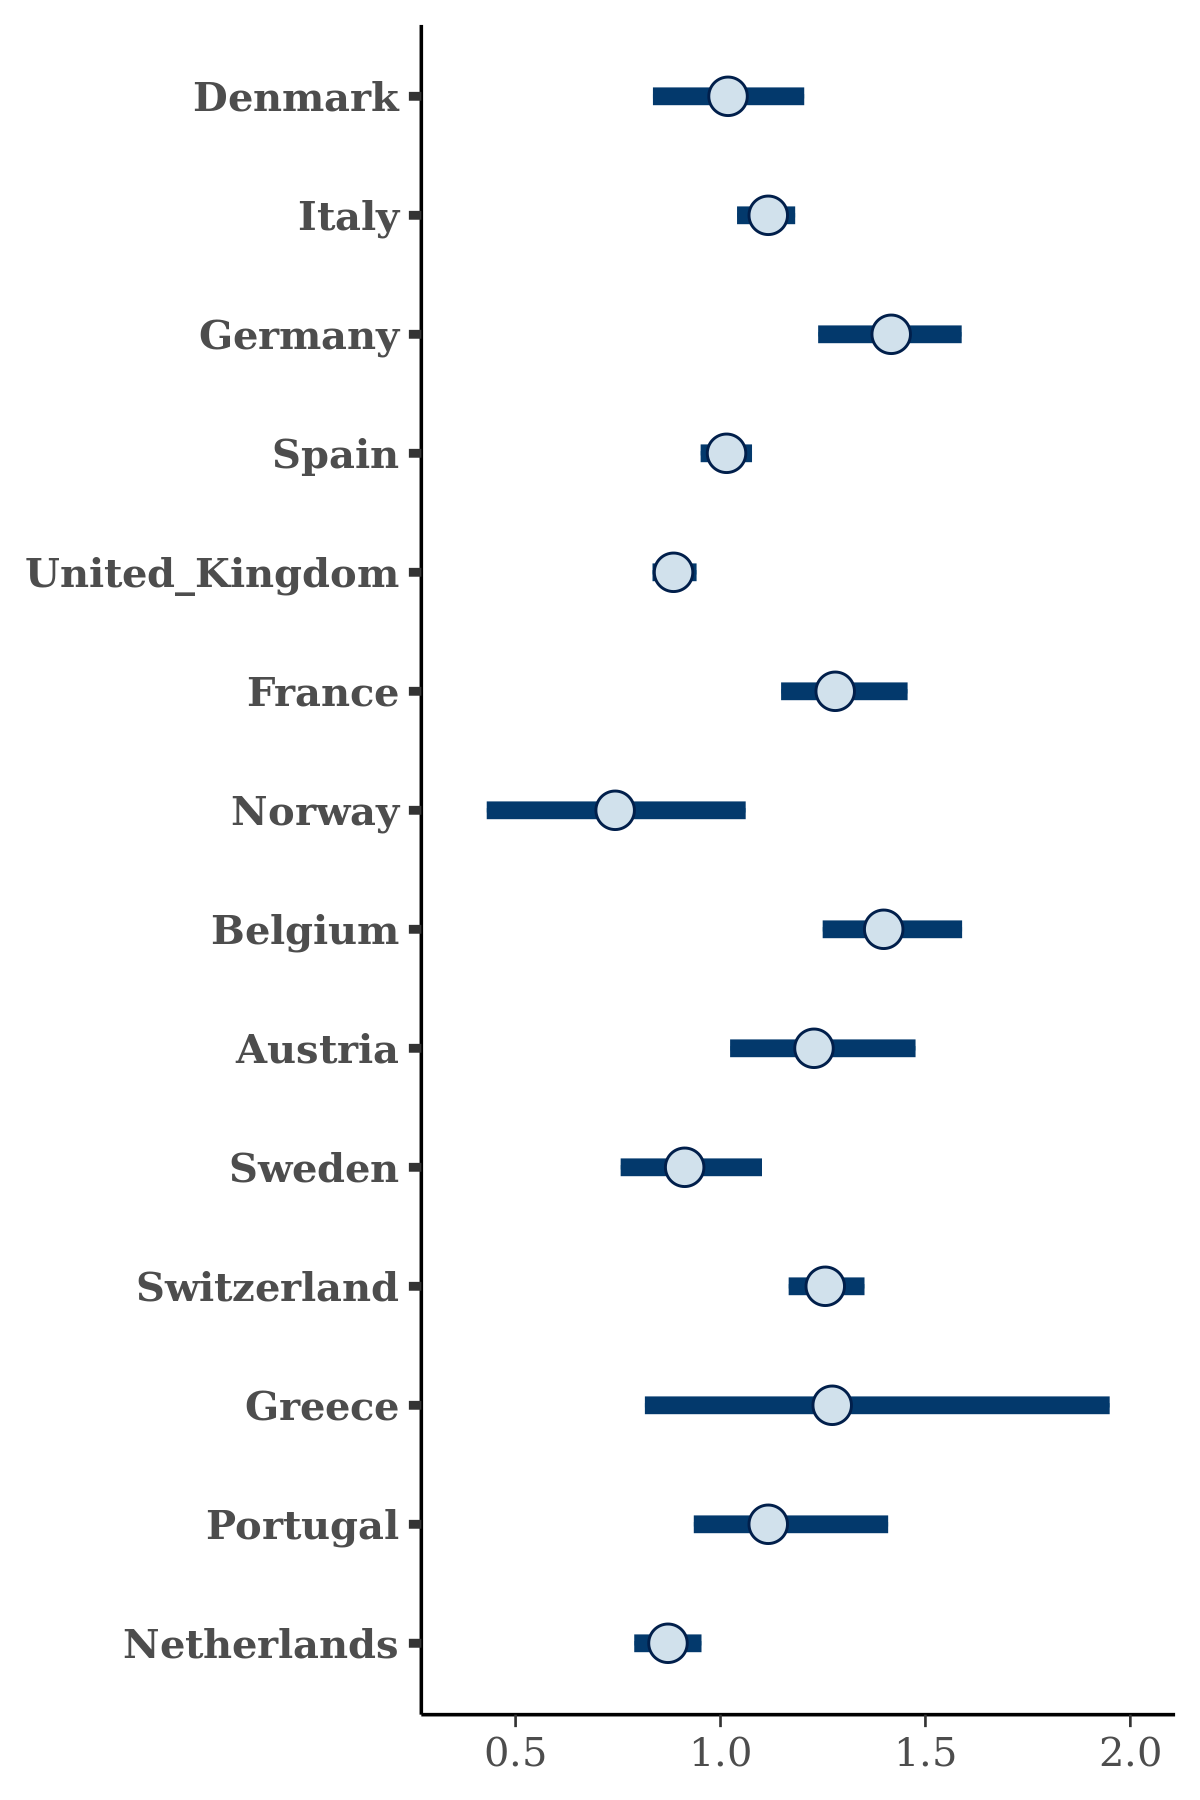

Data behind this chart, as committed beside it:
, Denmark, Italy, Germany, Spain, United_Kingdom, France, Norway, Belgium, Austria, Sweden, Switzerland, Greece, Portugal, Netherlands
1, 1.114, 1.067, 1.305, 1.036, 0.8717, 1.336, 0.6043, 1.461, 1.107, 1.018, 1.224, 1.101, 0.9556, 0.8806
2, 0.9966, 1.153, 1.627, 1.014, 0.8632, 1.228, 1.008, 1.341, 1.597, 0.9186, 1.322, 2.024, 1.182, 0.9448
3, 1.107, 1.107, 1.523, 1.04, 0.8953, 1.217, 0.6317, 1.393, 1.24, 0.9355, 1.297, 1.141, 0.7936, 0.8918
4, 1.043, 1.156, 1.186, 0.9652, 0.8721, 1.256, 0.9289, 1.367, 1.266, 1.02, 1.346, 1.098, 1.177, 0.9092
5, 1.012, 1.05, 1.447, 1.042, 0.8928, 1.235, 1.024, 1.449, 1.161, 0.8789, 1.237, 1.336, 1.032, 0.9686
6, 1.011, 1.113, 1.333, 1.087, 0.8564, 1.205, 0.8572, 1.578, 1.248, 0.9116, 1.291, 1.839, 1.151, 0.9149
7, 0.8795, 1.1, 1.253, 1.02, 0.8862, 1.158, 0.7157, 1.301, 1.309, 1.012, 1.313, 1.759, 1.292, 0.9101
8, 0.8552, 1.154, 1.378, 1.001, 0.8592, 1.084, 0.8866, 1.485, 1.274, 1.123, 1.243, 1.076, 1.128, 0.7722
9, 0.9706, 1.132, 1.374, 0.9868, 0.8907, 1.457, 0.7831, 1.345, 1.529, 1.086, 1.295, 1.079, 1.262, 0.8623
10, 0.9472, 1.02, 1.443, 1.04, 0.878, 1.233, 0.8295, 1.315, 1.111, 0.8183, 1.25, 1.277, 1.212, 0.8853
11, 1.336, 1.045, 1.32, 1.07, 0.875, 1.35, 0.7243, 1.511, 1.302, 0.7593, 1.259, 0.8772, 1.434, 0.9045
12, 1.03, 1.115, 1.551, 1.095, 0.8898, 1.28, 0.526, 1.439, 1.21, 1.043, 1.293, 1.421, 1.317, 0.8849
13, 0.9527, 1.047, 1.365, 0.9447, 0.8844, 1.289, 0.3958, 1.506, 1.254, 0.7849, 1.314, 0.8406, 1.144, 0.8101
14, 1.062, 1.097, 1.443, 0.9897, 0.9156, 1.236, 0.6129, 1.334, 1.188, 0.8834, 1.353, 1.132, 0.9225, 0.8145
15, 0.9594, 1.174, 1.301, 0.9984, 0.9273, 1.461, 0.8176, 1.374, 1.266, 0.8957, 1.253, 0.8032, 1.1, 0.853
16, 1.344, 1.148, 1.531, 1.028, 0.8418, 1.302, 0.8241, 1.424, 1.385, 0.9105, 1.195, 1.001, 1.189, 0.8944
17, 1.11, 1.127, 1.281, 0.9901, 0.8904, 1.398, 0.7792, 1.451, 1.275, 1.006, 1.301, 0.7756, 1.109, 0.9102
18, 0.9537, 1.098, 1.447, 1.024, 0.879, 1.2, 0.601, 1.317, 1.007, 0.6984, 1.205, 0.7981, 1.034, 0.8467
19, 1.223, 1.09, 1.567, 1.06, 0.8574, 1.258, 0.6401, 1.525, 1.45, 1.078, 1.272, 1.104, 1.088, 0.8743
20, 0.9744, 1.114, 1.469, 1.032, 0.8504, 1.202, 0.8997, 1.362, 1.239, 0.9159, 1.347, 0.9324, 1.04, 0.9046
21, 1.119, 1.131, 1.383, 0.9666, 0.893, 1.315, 0.8353, 1.418, 1.159, 0.9526, 1.203, 1.217, 1.219, 0.8008
22, 1.184, 1.095, 1.462, 0.9758, 0.8528, 1.222, 0.8464, 1.288, 1.097, 0.7744, 1.195, 1.037, 0.9723, 0.8486
23, 1.194, 1.186, 1.727, 1.029, 0.9115, 1.308, 0.8892, 1.393, 1.22, 0.8311, 1.119, 2.25, 1.309, 0.9877
24, 1.09, 1.167, 1.417, 1.01, 0.8101, 1.288, 0.9813, 1.347, 1.376, 0.9236, 1.289, 2.148, 1.148, 0.8757
25, 1.24, 1.131, 1.305, 1.031, 0.8984, 1.267, 0.6121, 1.418, 1.388, 0.9705, 1.262, 1.035, 0.9955, 0.8269
26, 0.9042, 1.099, 1.519, 1.066, 0.9244, 1.258, 1.031, 1.362, 1.149, 0.8804, 1.209, 1.06, 1.22, 0.9349
27, 1.062, 1.132, 1.624, 1.025, 0.8879, 1.175, 0.9819, 1.365, 1.13, 0.933, 1.202, 0.8795, 1.152, 0.8675
28, 1.205, 1.193, 1.464, 0.9882, 0.9053, 1.288, 0.9156, 1.357, 1.115, 0.9342, 1.256, 1.532, 1.195, 0.9206
29, 1.13, 1.058, 1.317, 1.021, 0.8586, 1.348, 0.9931, 1.428, 1.231, 0.8156, 1.315, 1.723, 1.094, 0.9177
30, 0.9733, 1.177, 1.384, 0.9266, 0.8473, 1.484, 1.048, 1.265, 1.137, 0.8591, 1.217, 2.305, 0.9977, 0.93
31, 0.8408, 1.13, 1.597, 1.028, 0.8765, 1.089, 0.7047, 1.408, 1.123, 0.9356, 1.343, 1.218, 1.01, 0.8524
32, 1.191, 1.137, 1.415, 1.084, 0.874, 1.349, 0.6274, 1.449, 1.339, 0.6971, 1.322, 0.9635, 1.313, 0.8719
33, 1.294, 1.099, 1.419, 0.9959, 0.8627, 1.22, 1.057, 1.366, 0.9651, 0.9279, 1.28, 1.43, 1.025, 0.8743
34, 0.7882, 1.054, 1.437, 0.9975, 0.9214, 1.251, 0.4398, 1.342, 1.218, 1.048, 1.214, 1.608, 1.06, 0.9642
35, 1.056, 1.146, 1.444, 0.9816, 0.8556, 1.443, 0.8122, 1.52, 1.289, 0.9051, 1.397, 1.31, 0.9715, 0.842
36, 0.8937, 1.115, 1.398, 1.093, 0.8735, 1.377, 0.9165, 1.521, 1.126, 0.9431, 1.269, 1.684, 1.172, 0.8747
37, 0.9241, 1.092, 1.144, 0.9925, 0.9366, 1.271, 0.6197, 1.187, 0.8697, 0.9133, 1.369, 1.084, 1.311, 0.7794
38, 1.113, 1.123, 1.422, 1.051, 0.8991, 1.247, 0.6685, 1.261, 1.257, 0.8754, 1.178, 0.8474, 1.262, 0.9142
39, 1.106, 1.181, 1.4, 1.015, 0.8532, 1.365, 0.67, 1.443, 1.581, 0.8257, 1.252, 1.172, 1.152, 0.9217
40, 0.9898, 1.089, 1.593, 1.056, 0.8677, 1.223, 0.7511, 1.335, 1.399, 1.057, 1.239, 1.92, 1.13, 0.8855
41, 1.061, 1.118, 1.466, 1.026, 0.8992, 1.224, 0.6516, 1.235, 1.049, 0.8348, 1.246, 1.029, 1.056, 0.8447
42, 1.042, 1.121, 1.306, 1.077, 0.845, 1.292, 0.7979, 1.424, 1.103, 0.9938, 1.26, 1.661, 1.326, 0.9568
43, 1.099, 1.133, 1.258, 0.9914, 0.8866, 1.4, 0.7865, 1.444, 1.223, 0.9412, 1.264, 0.7742, 1.103, 0.91
44, 1.052, 1.09, 1.277, 0.9598, 0.8527, 1.283, 0.7534, 1.407, 1.389, 1.001, 1.351, 1.033, 1.236, 0.9055
45, 0.8974, 1.164, 1.396, 0.9736, 0.8599, 1.411, 0.7902, 1.279, 1.461, 1.11, 1.357, 1.112, 1.229, 0.882
46, 1.002, 1.117, 1.423, 0.9426, 0.854, 1.181, 0.5698, 1.373, 1.096, 0.9574, 1.212, 0.9253, 0.9559, 0.8709
47, 1.006, 1.125, 1.392, 1.069, 0.8315, 1.284, 0.7471, 1.236, 1.076, 0.7755, 1.195, 1.168, 1.093, 0.7925
48, 0.8226, 1.113, 1.377, 1.031, 0.8699, 1.227, 0.6729, 1.369, 1.19, 0.8223, 1.244, 1.03, 1.075, 0.8883
49, 0.9149, 1.11, 1.564, 1.036, 0.8737, 1.336, 0.8052, 1.586, 1.434, 0.6954, 1.294, 1.119, 1.013, 0.7723
50, 1.113, 1.067, 1.464, 0.9878, 0.9173, 1.173, 0.9216, 1.342, 1.256, 0.8748, 1.327, 1.523, 0.8348, 0.8885
51, 0.8613, 1.14, 1.321, 1.019, 0.9087, 1.241, 1.087, 1.306, 1.216, 0.9628, 1.234, 1.016, 1.364, 0.8566
52, 1.101, 1.107, 1.451, 1.063, 0.9881, 1.276, 0.4942, 1.492, 1.39, 0.9567, 1.278, 1.133, 1.165, 0.9986
53, 0.9241, 1.126, 1.352, 0.9302, 0.881, 1.357, 0.9397, 1.403, 1.209, 0.8698, 1.268, 1.438, 1.24, 0.9045
54, 1.05, 1.026, 1.367, 1.039, 0.9467, 1.315, 0.7094, 1.42, 1.33, 0.8883, 1.261, 1.194, 1.027, 0.8865
55, 1.15, 1.162, 1.389, 1.013, 0.8466, 1.359, 0.9242, 1.382, 1.264, 0.7183, 1.277, 0.9834, 1.122, 0.8548
56, 1.021, 1.126, 1.295, 0.9821, 0.8994, 1.212, 0.8209, 1.295, 1.22, 0.7527, 1.214, 1.805, 1.336, 0.8515
57, 1.03, 1.111, 1.469, 0.9795, 0.8479, 1.208, 0.7846, 1.378, 1.417, 0.8983, 1.253, 1.559, 1.065, 0.8979
58, 1.172, 1.145, 1.306, 1.033, 0.9184, 1.155, 0.7, 1.398, 1.284, 1.025, 1.326, 0.9357, 1.291, 0.8724
59, 1.026, 1.077, 1.448, 1.039, 0.8692, 1.308, 0.384, 1.29, 1.213, 1.101, 1.182, 1.012, 1.249, 0.8263
60, 0.9522, 1.138, 1.234, 1.088, 0.9043, 1.264, 0.893, 1.467, 1.054, 0.873, 1.222, 1.227, 1.127, 0.8414
... 1,940 more rows
